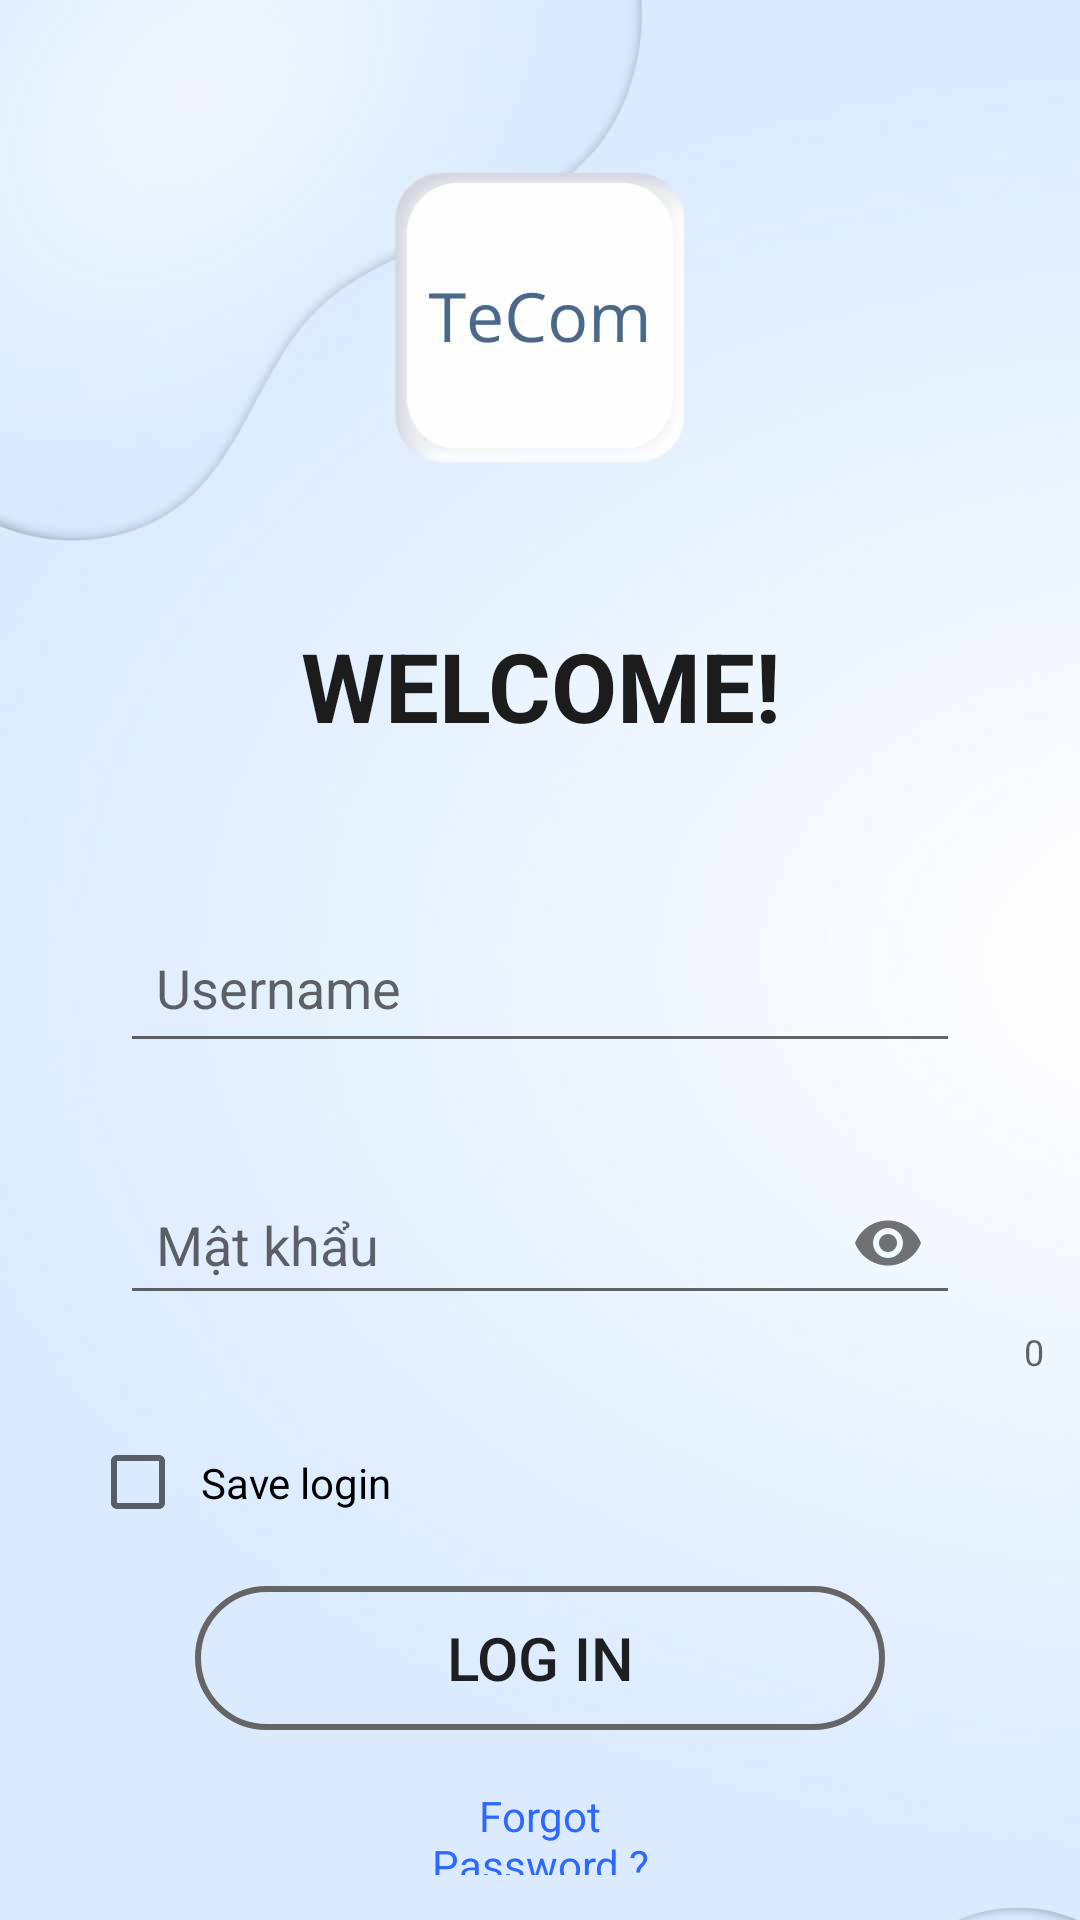

Produce the Android XML layout that renders to this screen, including the resource entries it uses.
<!-- AndroidManifest.xml: application theme Theme.AppCompat.DayNight.NoActionBar -->
<!-- res/layout/activity_login.xml -->
<?xml version="1.0" encoding="utf-8"?>
<RelativeLayout xmlns:android="http://schemas.android.com/apk/res/android"
    xmlns:app="http://schemas.android.com/apk/res-auto"
    xmlns:tools="http://schemas.android.com/tools"
    android:layout_width="match_parent"
    android:layout_height="match_parent"
    android:background="@drawable/background_login"
    tools:context=".ui.LoginActivity">
    <TextView
        android:id="@+id/titleLogin"
        android:layout_width="match_parent"
        android:layout_height="wrap_content"
        android:layout_alignParentTop="true"
        android:layout_marginTop="207dp"
        android:gravity="center"
        android:textColor="#1C1C1C"
        android:text="Welcome!"

        android:textAllCaps="true"
        android:textSize="32sp"
        android:textStyle="bold" />

    <com.google.android.material.textfield.TextInputLayout
        android:id="@+id/layoutUsername"
        android:layout_width="match_parent"
        android:layout_height="wrap_content"
        android:layout_below="@+id/titleLogin"
        android:layout_alignParentStart="true"
        android:layout_marginStart="0dp"
        android:layout_marginTop="45dp"
        app:hintEnabled="true"
        >

        <com.google.android.material.textfield.TextInputEditText
            android:layout_width="match_parent"
            android:layout_height="match_parent"
            android:layout_marginLeft="40dp"
            android:layout_marginRight="40dp"
            android:hint="@string/username"
            android:padding="12dp"
            android:id="@+id/etUsername"
            />

    </com.google.android.material.textfield.TextInputLayout>

    <com.google.android.material.textfield.TextInputLayout
        android:id="@+id/layoutPassword"
        android:layout_width="match_parent"
        android:layout_height="wrap_content"
        android:layout_below="@+id/layoutUsername"
        android:layout_alignParentStart="true"
        android:layout_marginStart="0dp"
        android:layout_marginTop="25dp"
        app:counterEnabled="true"
        app:hintEnabled="true"
        app:passwordToggleEnabled="true"
        >

        <com.google.android.material.textfield.TextInputEditText
            android:layout_width="match_parent"
            android:layout_height="match_parent"
            android:layout_marginLeft="40dp"
            android:layout_marginRight="40dp"
            android:hint="@string/password"
            android:inputType="textPassword"
            android:paddingRight="12dp"
            android:id="@+id/etPassword"
            android:paddingLeft="12dp"/>
    </com.google.android.material.textfield.TextInputLayout>

    <Button
        android:id="@+id/btnLogin"
        android:layout_width="wrap_content"
        android:layout_height="wrap_content"
        android:layout_below="@+id/cbSaveLogin"
        android:layout_alignParentStart="true"
        android:layout_alignParentEnd="true"
        android:layout_marginStart="65dp"
        android:layout_marginTop="10dp"
        android:layout_marginEnd="65dp"
        android:text="Log in"
        android:padding="10dp"
        android:textAllCaps="true"
        android:textSize="20sp"
        android:background="@drawable/custom_drawable_btn"/>

    <CheckBox
        android:id="@+id/cbSaveLogin"
        android:layout_width="wrap_content"
        android:layout_height="wrap_content"
        android:layout_below="@+id/layoutPassword"
        android:layout_alignParentStart="true"
        android:layout_marginStart="30dp"
        android:layout_marginTop="11dp"
        android:text="@string/save_login"
        android:paddingVertical="15dp"
        android:paddingLeft="5dp"/>

    <Button
        android:id="@+id/btnRegister"
        android:layout_width="wrap_content"
        android:layout_height="wrap_content"
        android:layout_below="@+id/tvFotgotPassword"
        android:layout_alignParentStart="true"
        android:layout_alignParentEnd="true"
        android:layout_marginStart="95dp"
        android:layout_marginTop="15dp"
        android:layout_marginEnd="95dp"
        android:padding="10dp"
        android:text="Register"
        android:textAllCaps="true"
        android:textSize="20sp"
        android:background="@drawable/custom_drawable_btn"/>

    <TextView
        android:id="@+id/tvFotgotPassword"
        android:layout_width="wrap_content"
        android:layout_height="wrap_content"
        android:layout_below="@+id/btnLogin"
        android:layout_alignParentStart="true"
        android:layout_alignParentEnd="true"
        android:layout_marginStart="120dp"
        android:layout_marginTop="4dp"
        android:layout_marginEnd="120dp"
        android:clickable="true"
        android:enabled="true"
        android:text="Forgot Password ?"
        android:textColor="#2e69ff"
        android:padding="15dp"
        android:gravity="center"/>

    <TextView
        android:layout_width="wrap_content"
        android:layout_height="wrap_content"
        android:layout_below="@+id/btnRegister"
        android:layout_alignParentStart="true"
        android:layout_alignParentEnd="true"
        android:layout_marginStart="100dp"
        android:layout_marginTop="1dp"
        android:layout_marginEnd="100dp"
        android:text="Don't Have An Account ?"
        android:gravity="center"/>

</RelativeLayout>
<!-- resources referenced by this layout -->
<resources>
  <!-- drawable background_login: jpg bitmap (drawable, 37965 bytes) -->
  <!-- drawable custom_drawable_btn (drawable) -->
  <?xml version="1.0" encoding="utf-8"?>
  <shape xmlns:android="http://schemas.android.com/apk/res/android"
      android:shape="rectangle"
      >
  <corners android:radius="50dp"/>
      <stroke android:width="2dp"
          android:color="#666565"/>
  
  </shape>
  <string name="password">Mật khẩu</string>
  <string name="save_login">Save login</string>
  <string name="username">Username</string>
</resources>
